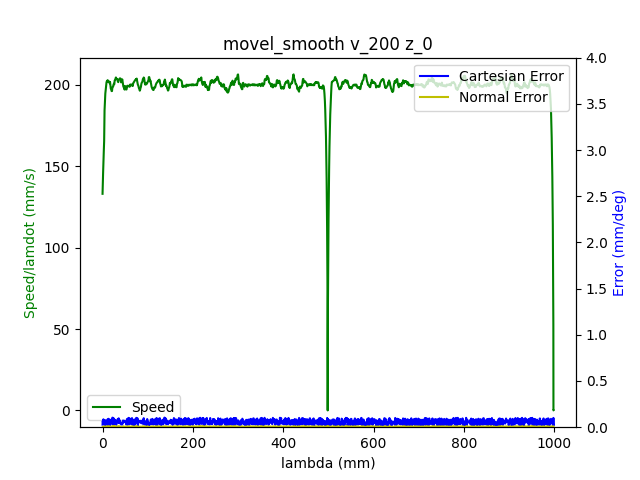

Values plotted in this chart, from the file beside it:
1.680610554378999949e+09, 0.000000000000000000e+00, -7.640178800605177400e-01, 5.200644838630102962e-01, 4.403465702781693587e-03, -1.376640664815291348e+00, -1.899433098299168732e+00, 5.479059760908239207e-01
1.680610554384999990e+09, 0.000000000000000000e+00, -7.640178800605177400e-01, 5.200644838630102962e-01, 4.403465702781693587e-03, -1.376640664815291348e+00, -1.899433098299168732e+00, 5.479059760908239207e-01
1.680610554388999939e+09, 0.000000000000000000e+00, -7.640178800605177400e-01, 5.200644838630102962e-01, 4.403465702781693587e-03, -1.376640664815291348e+00, -1.899433098299168732e+00, 5.479059760908239207e-01
1.680610554401000023e+09, 0.000000000000000000e+00, -7.640178800605177400e-01, 5.200644838630102962e-01, 4.403465702781693587e-03, -1.376640664815291348e+00, -1.899433098299168732e+00, 5.479059760908239207e-01
1.680610554404999971e+09, 0.000000000000000000e+00, -7.640178800605177400e-01, 5.200644838630102962e-01, 4.403465702781693587e-03, -1.376640664815291348e+00, -1.899433098299168732e+00, 5.479059760908239207e-01
1.680610554408999920e+09, 0.000000000000000000e+00, -7.640178800605177400e-01, 5.200644838630102962e-01, 4.403465702781693587e-03, -1.376640664815291348e+00, -1.899433098299168732e+00, 5.479059760908239207e-01
1.680610554413000107e+09, 0.000000000000000000e+00, -7.640178800605177400e-01, 5.200644838630102962e-01, 4.403465702781693587e-03, -1.376640664815291348e+00, -1.899433098299168732e+00, 5.479059760908239207e-01
1.680610554417000055e+09, 0.000000000000000000e+00, -7.640178800605177400e-01, 5.200644838630102962e-01, 4.403465702781693587e-03, -1.376640664815291348e+00, -1.899433098299168732e+00, 5.479059760908239207e-01
1.680610554421000004e+09, 0.000000000000000000e+00, -7.640178800605177400e-01, 5.200644838630102962e-01, 4.403465702781693587e-03, -1.376640664815291348e+00, -1.899433098299168732e+00, 5.479059760908239207e-01
1.680610554434999943e+09, 1.000000000000000000e+00, -7.640178800605177400e-01, 5.200644838630102962e-01, 4.403465702781693587e-03, -1.376640664815291348e+00, -1.899433098299168732e+00, 5.479059760908239207e-01
1.680610554448999882e+09, 1.000000000000000000e+00, -7.640178800605177400e-01, 5.200644838630102962e-01, 4.403465702781693587e-03, -1.376640664815291348e+00, -1.899433098299168732e+00, 5.479059760908239207e-01
1.680610554453000069e+09, 1.000000000000000000e+00, -7.636531062468510100e-01, 5.199004229133228350e-01, 4.382521751757761409e-03, -1.376179897892764847e+00, -1.899200969508653580e+00, 5.475987981424729201e-01
1.680610554457000017e+09, 1.000000000000000000e+00, -7.636531062468510100e-01, 5.199004229133228350e-01, 4.382521751757761409e-03, -1.376179897892764847e+00, -1.899200969508653580e+00, 5.475987981424729201e-01
1.680610554461999893e+09, 1.000000000000000000e+00, -7.625867100738823456e-01, 5.194239480275284482e-01, 4.305727264670011246e-03, -1.374762690540145549e+00, -1.898525527088131826e+00, 5.466790096266718191e-01
1.680610554467999935e+09, 1.000000000000000000e+00, -7.612078999648068667e-01, 5.188113374600784589e-01, 4.206243497306334268e-03, -1.372971982727599238e+00, -1.897652862462134715e+00, 5.455270923203555666e-01
1.680610554473000050e+09, 1.000000000000000000e+00, -7.612078999648068667e-01, 5.188113374600784589e-01, 4.206243497306334268e-03, -1.372971982727599238e+00, -1.897652862462134715e+00, 5.455270923203555666e-01
1.680610554476999998e+09, 1.000000000000000000e+00, -7.598413071604952496e-01, 5.181987268926283585e-01, 4.118977034706617149e-03, -1.371179529585801138e+00, -1.896780197836137383e+00, 5.443367777704954946e-01
1.680610554480999947e+09, 1.000000000000000000e+00, -7.598413071604952496e-01, 5.181987268926283585e-01, 4.118977034706617149e-03, -1.371179529585801138e+00, -1.896780197836137383e+00, 5.443367777704954946e-01
1.680610554484999895e+09, 1.000000000000000000e+00, -7.584624970514197706e-01, 5.175756443496664083e-01, 4.019493267342941038e-03, -1.369371368480734930e+00, -1.895924986502660392e+00, 5.431866057934312542e-01
1.680610554489000082e+09, 1.000000000000000000e+00, -7.584624970514197706e-01, 5.175756443496664083e-01, 4.019493267342941038e-03, -1.369371368480734930e+00, -1.895924986502660392e+00, 5.431866057934312542e-01
1.680610554493000031e+09, 1.000000000000000000e+00, -7.570836869423442916e-01, 5.169630337822164190e-01, 3.921754829231258697e-03, -1.367578915338936829e+00, -1.895052321876663282e+00, 5.419962912435710711e-01
1.680610554496999979e+09, 1.000000000000000000e+00, -7.570836869423442916e-01, 5.169630337822164190e-01, 3.921754829231258697e-03, -1.367578915338936829e+00, -1.895052321876663282e+00, 5.419962912435710711e-01
1.680610554500999928e+09, 1.000000000000000000e+00, -7.557170941380326745e-01, 5.163504232147664297e-01, 3.834488366631542012e-03, -1.365770754233870621e+00, -1.894179657250665727e+00, 5.408443739372548187e-01
1.680610554506000042e+09, 1.000000000000000000e+00, -7.557170941380326745e-01, 5.163504232147664297e-01, 3.834488366631542012e-03, -1.365770754233870621e+00, -1.894179657250665727e+00, 5.408443739372548187e-01
1.680610554512000084e+09, 1.000000000000000000e+00, -7.543382840289571956e-01, 5.157360673180644284e-01, 3.735004599267865034e-03, -1.363980046421324532e+00, -1.893308737953920851e+00, 5.396558047166467587e-01
1.680610554516999960e+09, 1.000000000000000000e+00, -7.529577285906297046e-01, 5.151147301043543791e-01, 3.637266161156182693e-03, -1.362187593279526432e+00, -1.892436073327923740e+00, 5.385038874103303952e-01
1.680610554520999908e+09, 1.000000000000000000e+00, -7.529577285906297046e-01, 5.151147301043543791e-01, 3.637266161156182693e-03, -1.362187593279526432e+00, -1.892436073327923740e+00, 5.385038874103303952e-01
1.680610554525000095e+09, 1.000000000000000000e+00, -7.515789184815542257e-01, 5.145021195369043898e-01, 3.549999698556466441e-03, -1.360379432174460224e+00, -1.891563408701926630e+00, 5.373135728604703232e-01
1.680610554529000044e+09, 1.000000000000000000e+00, -7.515789184815542257e-01, 5.145021195369043898e-01, 3.549999698556466441e-03, -1.360379432174460224e+00, -1.891563408701926630e+00, 5.373135728604703232e-01
1.680610554533999920e+09, 1.000000000000000000e+00, -7.502123256772426085e-01, 5.138895089694544005e-01, 3.450515931192789463e-03, -1.358586979032662123e+00, -1.890690744075929075e+00, 5.361616555541540707e-01
1.680610554538000107e+09, 1.000000000000000000e+00, -7.502123256772426085e-01, 5.138895089694544005e-01, 3.450515931192789463e-03, -1.358586979032662123e+00, -1.890690744075929075e+00, 5.361616555541540707e-01
1.680610554542000055e+09, 1.000000000000000000e+00, -7.488335155681671296e-01, 5.132751530727523992e-01, 3.352777493081107122e-03, -1.356778817927595915e+00, -1.889818079449931965e+00, 5.349730863335458997e-01
1.680610554546000004e+09, 1.000000000000000000e+00, -7.488335155681671296e-01, 5.132751530727523992e-01, 3.352777493081107122e-03, -1.356778817927595915e+00, -1.889818079449931965e+00, 5.349730863335458997e-01
1.680610554552000046e+09, 1.000000000000000000e+00, -7.474547054590915396e-01, 5.126625425053024099e-01, 3.263765701229396233e-03, -1.354986364785797814e+00, -1.888945414823934854e+00, 5.338211690272296472e-01
1.680610554556999922e+09, 1.000000000000000000e+00, -7.460881126547800335e-01, 5.120412052915924717e-01, 3.166027263117713892e-03, -1.353195656973251504e+00, -1.888091948819709653e+00, 5.326308544773694642e-01
1.680610554561000109e+09, 1.000000000000000000e+00, -7.460881126547800335e-01, 5.120412052915924717e-01, 3.166027263117713892e-03, -1.353195656973251504e+00, -1.888091948819709653e+00, 5.326308544773694642e-01
1.680610554565999985e+09, 1.000000000000000000e+00, -7.447093025457045545e-01, 5.114268493948904704e-01, 3.066543495754036914e-03, -1.351387495868185296e+00, -1.887219284193712543e+00, 5.314806825003052237e-01
1.680610554572000027e+09, 1.000000000000000000e+00, -7.433304924366289645e-01, 5.108142388274403700e-01, 2.979277033154320228e-03, -1.349595042726387195e+00, -1.886346619567715432e+00, 5.302903679504451517e-01
1.680610554575999975e+09, 1.000000000000000000e+00, -7.433304924366289645e-01, 5.108142388274403700e-01, 2.979277033154320228e-03, -1.349595042726387195e+00, -1.886346619567715432e+00, 5.302903679504451517e-01
1.680610554581000090e+09, 1.000000000000000000e+00, -7.419638996323174585e-01, 5.102016282599903807e-01, 2.881538595042637887e-03, -1.347786881621320987e+00, -1.885473954941718322e+00, 5.291384506441288993e-01
1.680610554585000038e+09, 1.000000000000000000e+00, -7.419638996323174585e-01, 5.102016282599903807e-01, 2.881538595042637887e-03, -1.347786881621320987e+00, -1.885473954941718322e+00, 5.291384506441288993e-01
1.680610554588999987e+09, 1.000000000000000000e+00, -7.405850895232418685e-01, 5.095802910462804425e-01, 2.782054827678960909e-03, -1.345994428479522886e+00, -1.884601290315720989e+00, 5.279498814235207282e-01
1.680610554592999935e+09, 1.000000000000000000e+00, -7.405850895232418685e-01, 5.095802910462804425e-01, 2.782054827678960909e-03, -1.345994428479522886e+00, -1.884601290315720989e+00, 5.279498814235207282e-01
1.680610554596999884e+09, 1.000000000000000000e+00, -7.392045340849143775e-01, 5.089659351495784412e-01, 2.694788365079245091e-03, -1.344203720666976798e+00, -1.883728625689723879e+00, 5.267979641172044758e-01
1.680610554601000071e+09, 1.000000000000000000e+00, -7.392045340849143775e-01, 5.089659351495784412e-01, 2.694788365079245091e-03, -1.344203720666976798e+00, -1.883728625689723879e+00, 5.267979641172044758e-01
1.680610554605000019e+09, 1.000000000000000000e+00, -7.378257239758387875e-01, 5.083533245821284519e-01, 2.595304597715568113e-03, -1.342393814232658578e+00, -1.882855961063726769e+00, 5.256076495673444038e-01
1.680610554608999968e+09, 1.000000000000000000e+00, -7.378257239758387875e-01, 5.083533245821284519e-01, 2.595304597715568113e-03, -1.342393814232658578e+00, -1.882855961063726769e+00, 5.256076495673444038e-01
1.680610554612999916e+09, 1.000000000000000000e+00, -7.364591311715272814e-01, 5.077407140146783515e-01, 2.497566159603885772e-03, -1.340603106420112489e+00, -1.881983296437729658e+00, 5.244574775902800523e-01
1.680610554617000103e+09, 1.000000000000000000e+00, -7.364591311715272814e-01, 5.077407140146783515e-01, 2.497566159603885772e-03, -1.340603106420112489e+00, -1.881983296437729658e+00, 5.244574775902800523e-01
1.680610554621000051e+09, 1.000000000000000000e+00, -7.350803210624516915e-01, 5.071193768009684133e-01, 2.410299697004169087e-03, -1.338794945315046503e+00, -1.881112377140984337e+00, 5.232671630404199803e-01
1.680610554625000000e+09, 1.000000000000000000e+00, -7.350803210624516915e-01, 5.071193768009684133e-01, 2.410299697004169087e-03, -1.338794945315046503e+00, -1.881112377140984337e+00, 5.232671630404199803e-01
1.680610554628999949e+09, 1.000000000000000000e+00, -7.337015109533762125e-01, 5.065050209042664120e-01, 2.310815929640492108e-03, -1.337002492173248180e+00, -1.880257165807507125e+00, 5.221152457341036168e-01
1.680610554632999897e+09, 1.000000000000000000e+00, -7.337015109533762125e-01, 5.065050209042664120e-01, 2.310815929640492108e-03, -1.337002492173248180e+00, -1.880257165807507125e+00, 5.221152457341036168e-01
1.680610554637000084e+09, 1.000000000000000000e+00, -7.323349181490647064e-01, 5.058924103368163117e-01, 2.213077491528809768e-03, -1.335210039031450080e+00, -1.879384501181510014e+00, 5.209249311842435448e-01
1.680610554641000032e+09, 1.000000000000000000e+00, -7.323349181490647064e-01, 5.058924103368163117e-01, 2.213077491528809768e-03, -1.335210039031450080e+00, -1.879384501181510014e+00, 5.209249311842435448e-01
1.680610554644999981e+09, 1.000000000000000000e+00, -7.309561080399891164e-01, 5.052797997693663223e-01, 2.124065699677099312e-03, -1.333401877926383872e+00, -1.878511836555512682e+00, 5.197363619636353738e-01
1.680610554648999929e+09, 1.000000000000000000e+00, -7.309561080399891164e-01, 5.052797997693663223e-01, 2.124065699677099312e-03, -1.333401877926383872e+00, -1.878511836555512682e+00, 5.197363619636353738e-01
1.680610554653000116e+09, 1.000000000000000000e+00, -7.295772979309136375e-01, 5.046567172264043721e-01, 2.026327261565416538e-03, -1.331611170113837561e+00, -1.877639171929515571e+00, 5.185844446573192323e-01
1.680610554657999992e+09, 1.000000000000000000e+00, -7.295772979309136375e-01, 5.046567172264043721e-01, 2.026327261565416538e-03, -1.331611170113837561e+00, -1.877639171929515571e+00, 5.185844446573192323e-01
1.680610554664000034e+09, 1.000000000000000000e+00, -7.282107051266020203e-01, 5.040441066589543828e-01, 1.926843494201739776e-03, -1.329801263679519341e+00, -1.876766507303518461e+00, 5.173941301074590493e-01
1.680610554668999910e+09, 1.000000000000000000e+00, -7.268318950175265414e-01, 5.034314960915043935e-01, 1.839577031602023308e-03, -1.328010555866973252e+00, -1.875893842677521350e+00, 5.162439581303948088e-01
... 3,091 more rows
